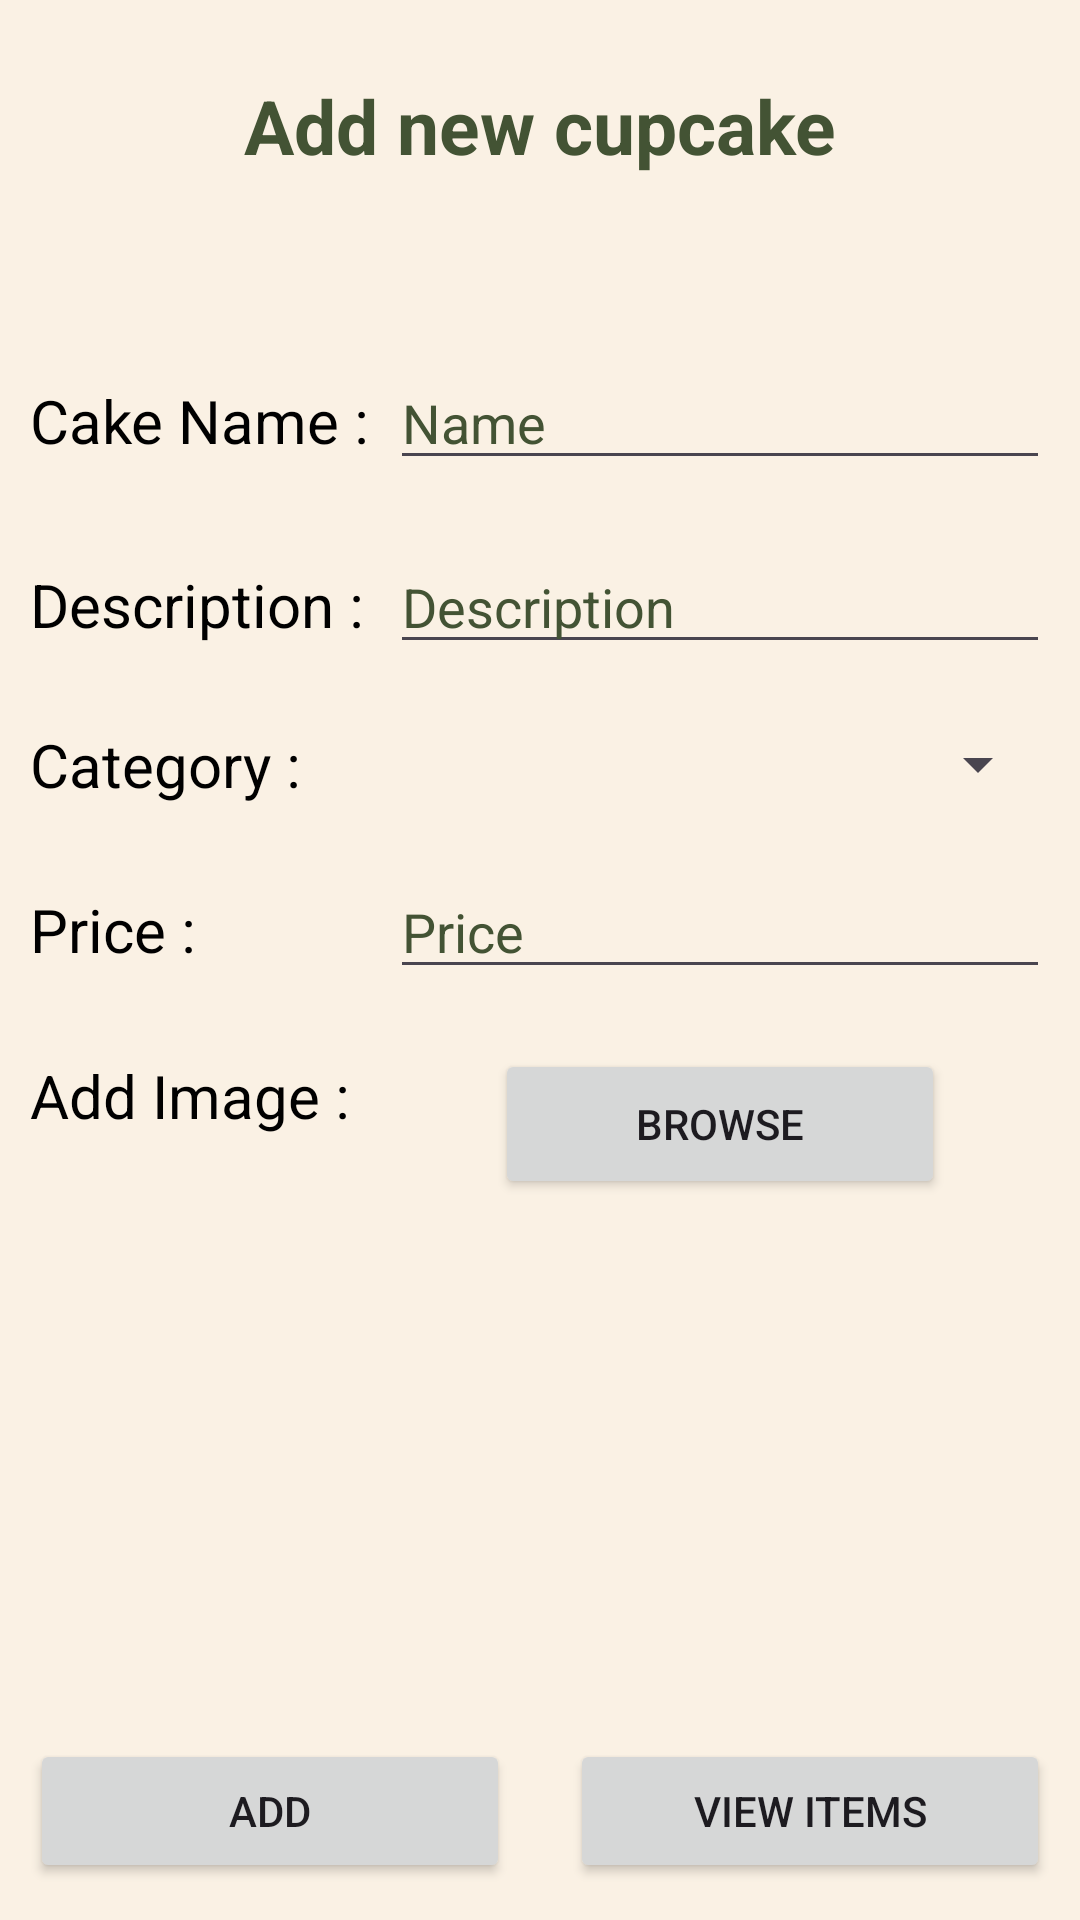

This screen was rendered from an Android layout file. Write that file and the resources it references.
<!-- AndroidManifest.xml: application theme Theme.CupcakeApp -->
<!-- res/layout/activity_admin_add_cake.xml -->
<?xml version="1.0" encoding="utf-8"?>
<androidx.constraintlayout.widget.ConstraintLayout xmlns:android="http://schemas.android.com/apk/res/android"
    xmlns:app="http://schemas.android.com/apk/res-auto"
    xmlns:tools="http://schemas.android.com/tools"
    android:layout_width="match_parent"
    android:layout_height="match_parent"
    tools:context=".admin.Admin_add_cake"
    android:background="@color/old_lace">

    <ScrollView
        android:layout_width="match_parent"
        android:layout_height="match_parent"
        app:layout_constraintStart_toStartOf="parent"
        app:layout_constraintTop_toTopOf="parent"
        tools:ignore="ExtraText">>

        <LinearLayout
            android:layout_width="match_parent"
            android:layout_height="wrap_content"
            android:orientation="vertical">


            <LinearLayout
                android:layout_width="match_parent"
                android:layout_height="wrap_content"
                android:orientation="vertical">

                <androidx.constraintlayout.widget.ConstraintLayout
                    android:layout_width="match_parent"
                    android:layout_height="match_parent"
                    android:layout_margin="25dp">

                    <TextView
                        android:id="@+id/textView"
                        android:layout_width="wrap_content"
                        android:layout_height="wrap_content"
                        android:text="Add new cupcake"
                        android:textSize="25sp"
                        android:textStyle="bold"
                        app:layout_constraintEnd_toEndOf="parent"
                        app:layout_constraintHorizontal_bias="0.5"
                        app:layout_constraintStart_toStartOf="parent"
                        app:layout_constraintTop_toTopOf="parent"
                        android:textColor="@color/hunter_green"/>

                </androidx.constraintlayout.widget.ConstraintLayout>

                <LinearLayout
                    android:layout_width="match_parent"
                    android:layout_height="match_parent"
                    android:orientation="horizontal"
                    android:padding="10dp"
                    android:layout_marginTop="25dp">

                    <TextView
                        android:id="@+id/textView2"
                        android:layout_width="wrap_content"
                        android:layout_height="wrap_content"
                        android:width="120dp"
                        android:textSize="20sp"
                        android:text="Cake Name : "
                        android:textColor="@color/black"/>

                    <EditText
                        android:id="@+id/edtACName"
                        android:layout_width="wrap_content"
                        android:layout_height="wrap_content"
                        android:layout_weight="1"
                        android:ems="10"
                        android:hint="Name"
                        android:textColor="@color/black"
                        android:textColorHint="@color/hunter_green"
                        android:inputType="text"
                        tools:ignore="TouchTargetSizeCheck" />
                </LinearLayout>
                <LinearLayout
                    android:layout_width="match_parent"
                    android:layout_height="match_parent"
                    android:orientation="horizontal"
                    android:padding="10dp">

                    <TextView
                        android:id="@+id/textView3"
                        android:layout_width="wrap_content"
                        android:layout_height="wrap_content"
                        android:width="120dp"
                        android:textSize="20sp"
                        android:text="Description : "
                        android:textColor="@color/black"/>

                    <EditText
                        android:id="@+id/edtACDescription"
                        android:layout_width="wrap_content"
                        android:layout_height="wrap_content"
                        android:layout_weight="1"
                        android:ems="10"
                        android:hint="Description"
                        android:textColor="@color/black"
                        android:textColorHint="@color/hunter_green"
                        android:inputType="text"
                        tools:ignore="TouchTargetSizeCheck" />
                </LinearLayout>
                <LinearLayout
                    android:layout_width="match_parent"
                    android:layout_height="match_parent"
                    android:orientation="horizontal"
                    android:padding="10dp">

                    <TextView
                        android:id="@+id/textView44"
                        android:layout_width="wrap_content"
                        android:layout_height="wrap_content"
                        android:width="120dp"
                        android:text="Category : "
                        android:textColor="@color/black"
                        android:textSize="20sp" />

                    <Spinner
                        android:id="@+id/spinner"
                        android:layout_width="match_parent"
                        android:layout_height="match_parent"/>
                </LinearLayout>
                <LinearLayout
                    android:layout_width="match_parent"
                    android:layout_height="match_parent"
                    android:orientation="horizontal"
                    android:padding="10dp">

                    <TextView
                        android:id="@+id/textView4"
                        android:layout_width="wrap_content"
                        android:layout_height="wrap_content"
                        android:width="120dp"
                        android:textSize="20sp"
                        android:text="Price : "
                        android:textColor="@color/black"/>

                    <EditText
                        android:id="@+id/edtACPrice"
                        android:layout_width="wrap_content"
                        android:layout_height="wrap_content"
                        android:layout_weight="1"
                        android:ems="10"
                        android:textColor="@color/black"
                        android:textColorHint="@color/hunter_green"
                        android:hint="Price"
                        android:inputType="text"
                        tools:ignore="TouchTargetSizeCheck" />
                </LinearLayout>
                <LinearLayout
                    android:layout_width="match_parent"
                    android:layout_height="match_parent"
                    android:orientation="horizontal"
                    android:padding="10dp">

                    <TextView
                        android:id="@+id/textView5"
                        android:layout_width="wrap_content"
                        android:layout_height="wrap_content"
                        android:width="120dp"
                        android:textSize="20sp"
                        android:layout_marginTop="2dp"
                        android:text="Add Image : "
                        android:textColor="@color/black"/>

                    <LinearLayout
                        android:layout_width="match_parent"
                        android:layout_height="wrap_content"
                        android:orientation="vertical">

                        <androidx.constraintlayout.widget.ConstraintLayout
                            android:layout_width="match_parent"
                            android:layout_height="match_parent">

                            <Button
                                android:id="@+id/btnACIAdd"
                                android:layout_width="150dp"
                                android:layout_height="50dp"
                                android:text="Browse"
                                app:layout_constraintEnd_toEndOf="parent"
                                app:layout_constraintHorizontal_bias="0.5"
                                app:layout_constraintStart_toStartOf="parent"
                                app:layout_constraintTop_toTopOf="parent" />
                        </androidx.constraintlayout.widget.ConstraintLayout>

                        <androidx.constraintlayout.widget.ConstraintLayout
                            android:layout_width="match_parent"
                            android:layout_height="match_parent">

                            <ImageView
                                android:id="@+id/imvACAView"
                                android:layout_width="120dp"
                                android:layout_height="120dp"
                                android:scaleType="centerCrop"
                                app:layout_constraintEnd_toEndOf="parent"
                                app:layout_constraintHorizontal_bias="0.5"
                                app:layout_constraintStart_toStartOf="parent"
                                app:layout_constraintTop_toTopOf="parent"
                                app:srcCompat="@drawable/ic_launcher_background" />

                        </androidx.constraintlayout.widget.ConstraintLayout>


                    </LinearLayout>


                </LinearLayout>

                <LinearLayout
                    android:layout_width="match_parent"
                    android:layout_height="match_parent"
                    android:orientation="horizontal">

                    <Button
                        android:id="@+id/btnACAdd"
                        android:layout_marginTop="50dp"
                        android:layout_marginStart="10dp"
                        android:layout_marginEnd="10dp"
                        android:layout_width="match_parent"
                        android:layout_height="wrap_content"
                        android:layout_weight="1"
                        android:text="Add" />

                    <Button
                        android:id="@+id/btnACView"
                        android:layout_width="match_parent"
                        android:layout_height="wrap_content"
                        android:layout_weight="1"
                        android:layout_marginTop="50dp"
                        android:layout_marginStart="10dp"
                        android:layout_marginEnd="10dp"
                        android:text="View Items" />
                </LinearLayout>
            </LinearLayout>
        </LinearLayout>

    </ScrollView>
</androidx.constraintlayout.widget.ConstraintLayout>
<!-- resources referenced by this layout -->
<resources>
  <color name="black">#FF000000</color>
  <color name="hunter_green">#435334</color>
  <color name="old_lace">#FAF1E4</color>
  <!-- drawable ic_launcher_background: webp bitmap (mipmap-hdpi, 2146 bytes) -->
  <style name="Theme.CupcakeApp" parent="Base.Theme.CupcakeApp" />
  <style name="Base.Theme.CupcakeApp" parent="Theme.Material3.DayNight.NoActionBar">
          
          
      </style>
</resources>
